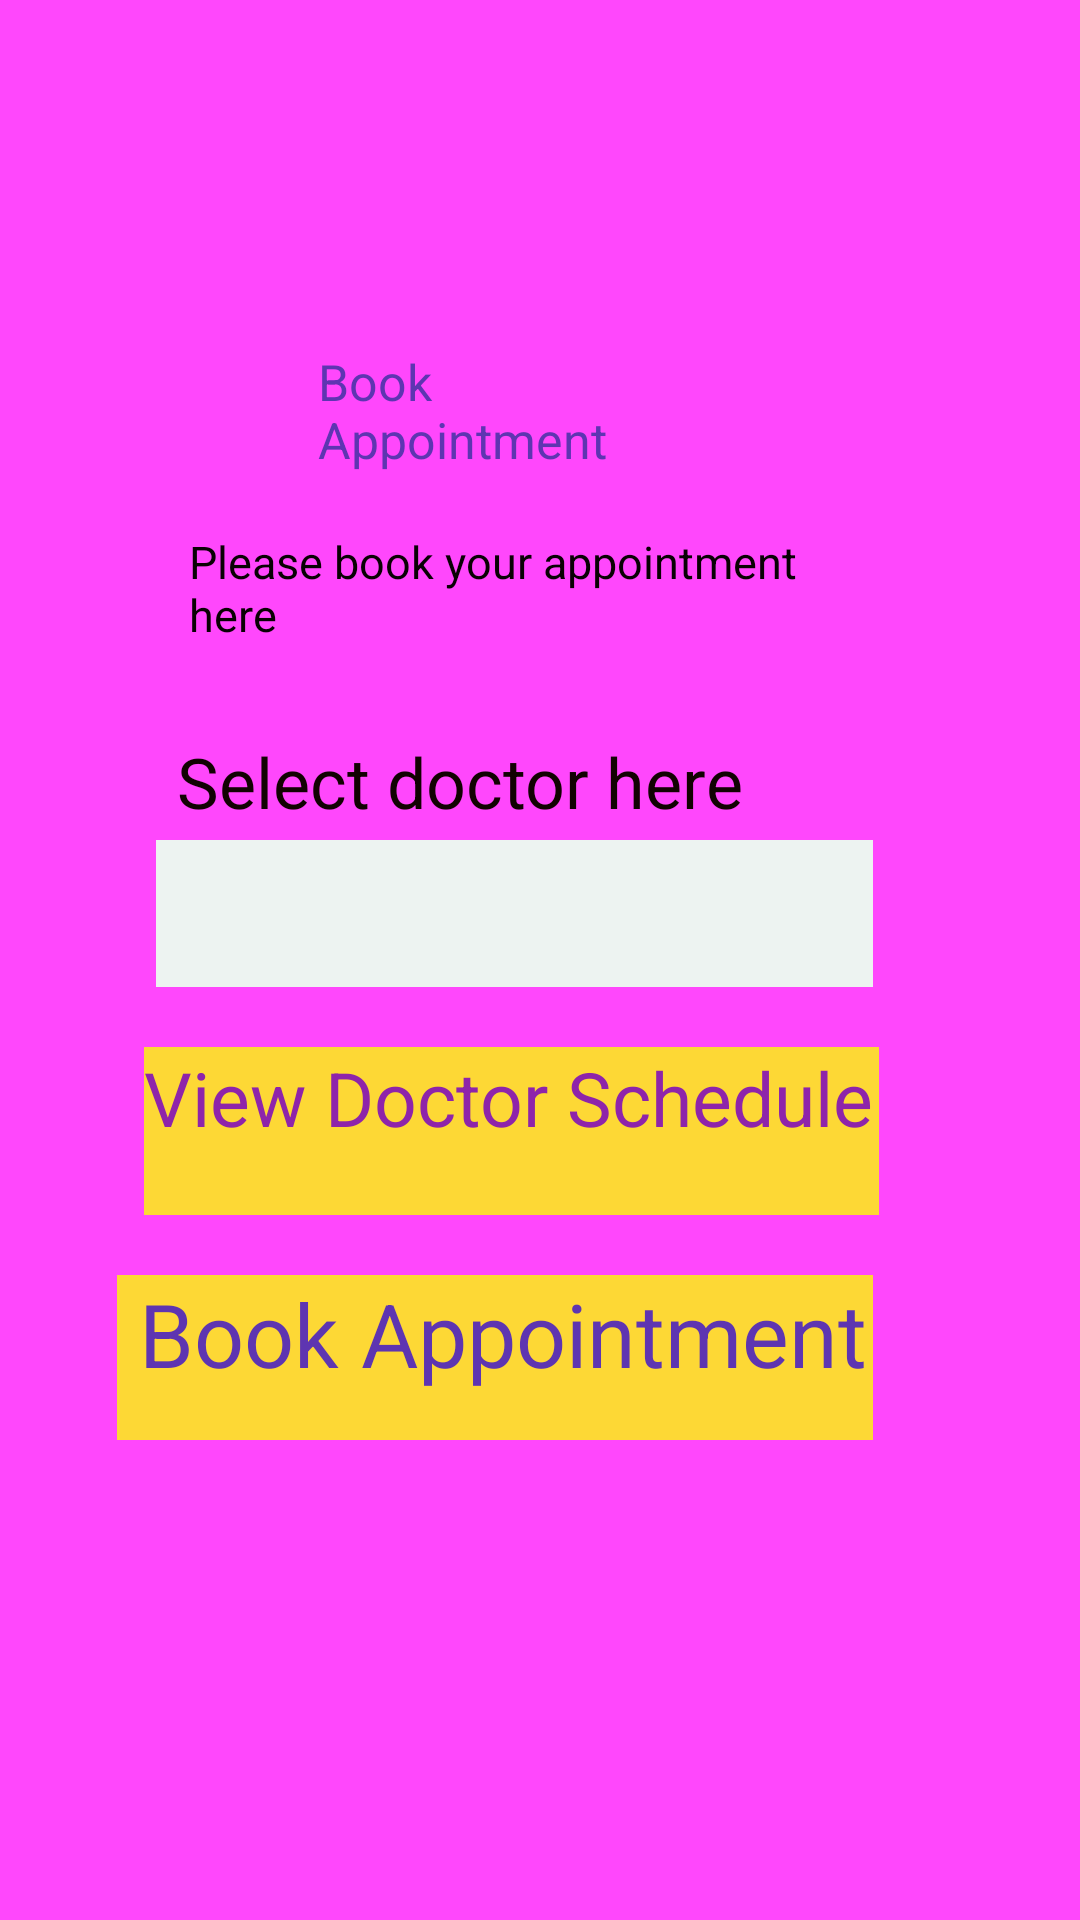

Reconstruct the res/layout file that produces this screen, plus the resources it refers to.
<!-- AndroidManifest.xml: application theme Theme.VirtualHealthCare -->
<!-- res/layout/activity_appointment.xml -->
<?xml version="1.0" encoding="utf-8"?>
<RelativeLayout xmlns:android="http://schemas.android.com/apk/res/android"
    xmlns:app="http://schemas.android.com/apk/res-auto"
    xmlns:tools="http://schemas.android.com/tools"
    android:layout_width="match_parent"
    android:layout_height="match_parent"
    android:padding="10dp"
    android:background="#FF47FC"
    tools:context=".Appointment">


    <Spinner
        android:id="@+id/doctspinner"
        android:layout_width="309dp"
        android:layout_height="49dp"
        android:layout_below="@+id/textView3"
        android:layout_alignParentStart="true"
        android:layout_alignParentLeft="true"
        android:layout_alignParentEnd="true"
        android:layout_alignParentRight="true"
        android:layout_centerHorizontal="true"
        android:layout_marginStart="42dp"
        android:layout_marginLeft="42dp"
        android:layout_marginTop="4dp"
        android:layout_marginEnd="59dp"
        android:layout_marginRight="59dp"
        android:autofillHints="Select Doctor"
        android:entries="Doctors"
        android:background="#EDF3F1"/>

    <TextView
        android:id="@+id/appointment"
        android:layout_width="206dp"
        android:layout_height="42dp"
        android:layout_alignParentStart="true"
        android:layout_alignParentLeft="true"
        android:layout_alignParentTop="true"
        android:layout_alignParentEnd="true"
        android:layout_alignParentRight="true"
        android:layout_centerHorizontal="true"
        android:layout_marginStart="96dp"
        android:layout_marginLeft="96dp"
        android:layout_marginTop="106dp"
        android:layout_marginEnd="109dp"
        android:layout_marginRight="109dp"
        android:text="Book Appointment"
        android:textColor="#5E35B1"
        app:autoSizeTextType="uniform" />

    <TextView
        android:id="@+id/docschedule"
        android:layout_width="316dp"
        android:layout_height="56dp"
        android:layout_below="@+id/doctspinner"
        android:layout_alignParentStart="true"
        android:layout_alignParentLeft="true"
        android:layout_alignParentEnd="true"
        android:layout_alignParentRight="true"
        android:layout_centerHorizontal="true"
        android:layout_marginStart="38dp"
        android:layout_marginLeft="38dp"
        android:layout_marginTop="20dp"
        android:layout_marginEnd="57dp"
        android:layout_marginRight="57dp"
        android:background="#FDD835"
        android:clickable="true"
        android:text="View Doctor Schedule"
        android:textColor="#8E24AA"
        app:autoSizeTextType="uniform" />

    <TextView
        android:id="@+id/book"
        android:layout_width="323dp"
        android:layout_height="55dp"
        android:layout_below="@+id/docschedule"
        android:layout_alignParentStart="true"
        android:layout_alignParentLeft="true"
        android:layout_alignParentEnd="true"
        android:layout_alignParentRight="true"
        android:layout_centerHorizontal="true"
        android:layout_marginStart="29dp"
        android:layout_marginLeft="29dp"
        android:layout_marginTop="20dp"
        android:layout_marginEnd="59dp"
        android:layout_marginRight="59dp"
        android:background="#FDD835"
        android:text=" Book Appointment"
        android:textColor="#5E35B1"
        app:autoSizeTextType="uniform" />

    <TextView
        android:id="@+id/textView4"
        android:layout_width="288dp"
        android:layout_height="38dp"
        android:layout_below="@+id/appointment"
        android:layout_alignParentStart="true"
        android:layout_alignParentLeft="true"
        android:layout_alignParentEnd="true"
        android:layout_alignParentRight="true"
        android:layout_marginStart="53dp"
        android:layout_marginLeft="53dp"
        android:layout_marginTop="19dp"
        android:layout_marginEnd="70dp"
        android:layout_marginRight="70dp"
        android:text="Please book your appointment here"
        android:textColor="#090104"
        android:textStyle="normal"
        app:autoSizeTextType="uniform" />

    <TextView
        android:id="@+id/textView3"
        android:layout_width="wrap_content"
        android:layout_height="31dp"
        android:layout_below="@+id/textView4"
        android:layout_alignParentStart="true"
        android:layout_alignParentLeft="true"
        android:layout_alignParentEnd="true"
        android:layout_alignParentRight="true"
        android:layout_marginStart="49dp"
        android:layout_marginLeft="49dp"
        android:layout_marginTop="30dp"
        android:layout_marginEnd="91dp"
        android:layout_marginRight="91dp"
        android:text="Select doctor here "
        android:textColor="#120202"
        app:autoSizeTextType="uniform" />

</RelativeLayout>
<!-- resources referenced by this layout -->
<resources>
  <style name="Theme.VirtualHealthCare" parent="Theme.MaterialComponents.DayNight.DarkActionBar">
          
          <item name="colorPrimary">@color/purple_500</item>
          <item name="colorPrimaryVariant">@color/purple_700</item>
          <item name="colorOnPrimary">@color/white</item>
          
          <item name="colorSecondary">@color/teal_200</item>
          <item name="colorSecondaryVariant">@color/teal_700</item>
          <item name="colorOnSecondary">@color/black</item>
          
          <item name="android:statusBarColor" tools:targetApi="l">?attr/colorPrimaryVariant</item>
          
      </style>
  <!-- not gathered from this repository: default colours our renderer supplied (Android Studio template values) -->
  <color name="purple_500">#FF6200EE</color>
  <color name="purple_700">#FF3700B3</color>
  <color name="teal_200">#FF03DAC5</color>
  <color name="teal_700">#FF018786</color>
  <color name="black">#FF000000</color>
  <color name="white">#FFFFFFFF</color>
</resources>
